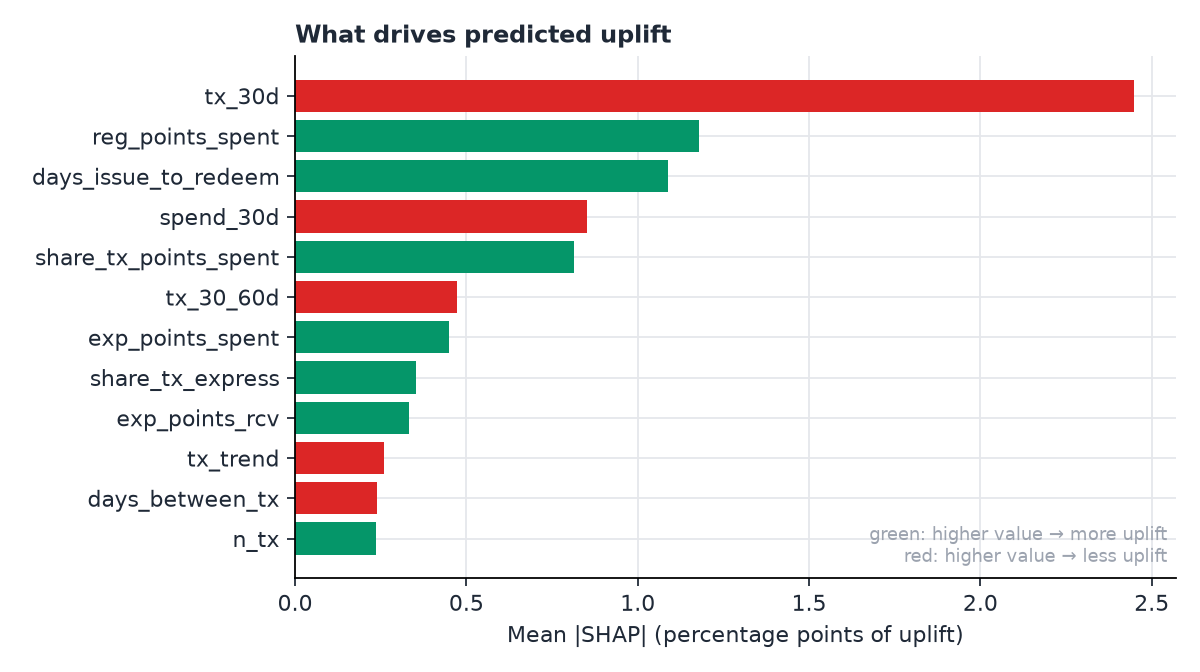

The file beside this chart, header and first rows:
feature, mean_abs_shap, direction
tx_30d, 0.02448, -0.8083
reg_points_spent, 0.0118, 0.604
days_issue_to_redeem, 0.01088, 0.1537
spend_30d, 0.008525, -0.6111
share_tx_points_spent, 0.008144, 0.8005
tx_30_60d, 0.004721, -0.82
exp_points_spent, 0.004484, 0.6781
share_tx_express, 0.003541, 0.8355
exp_points_rcv, 0.003319, 0.6544
tx_trend, 0.002597, -0.3444
days_between_tx, 0.00238, -0.5518
n_tx, 0.002376, 0.1409
